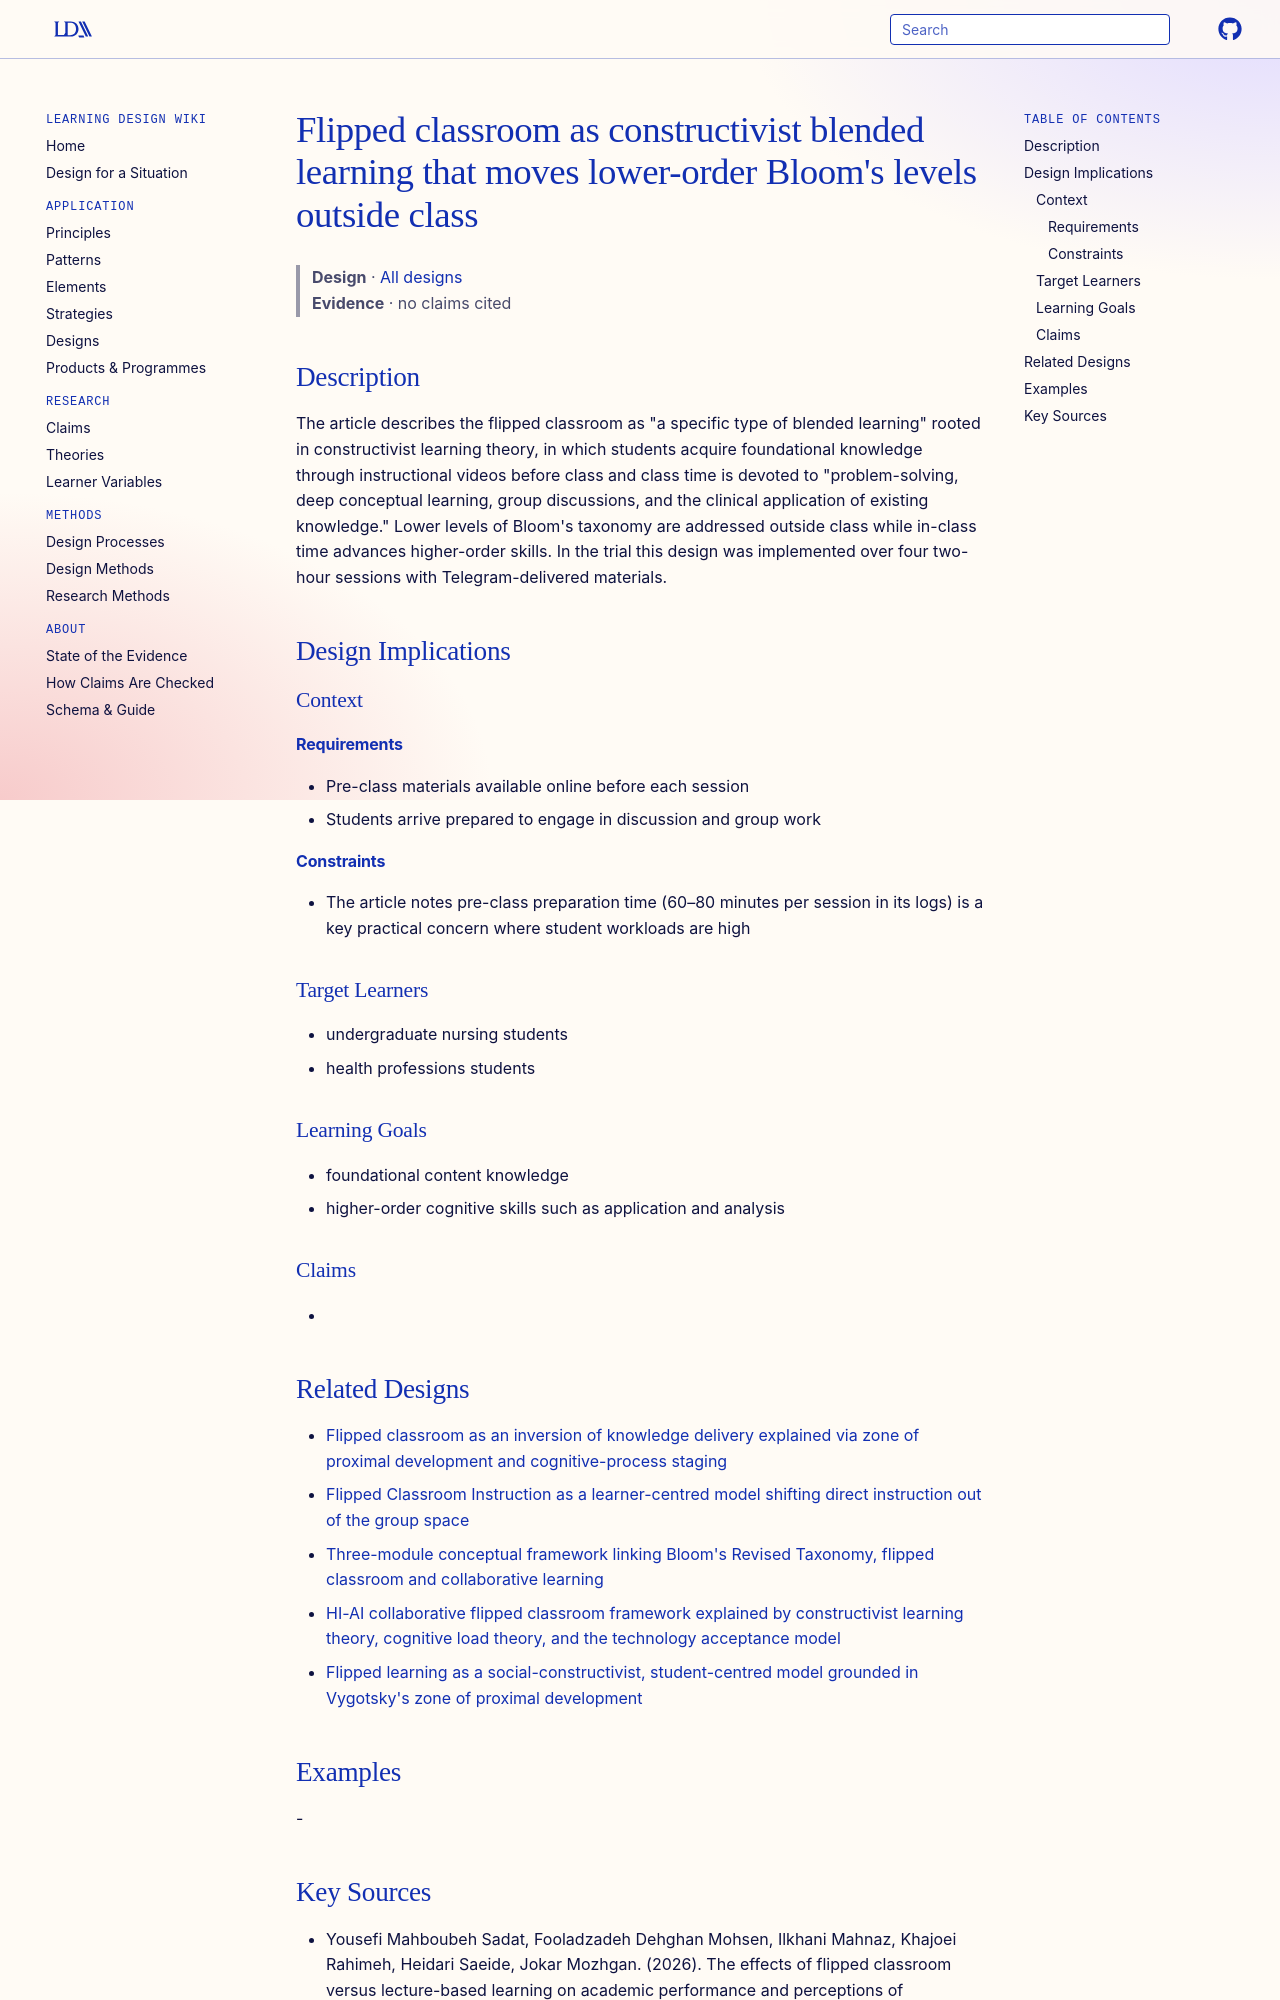

repository: Learning-Design-Alliance/learning-wiki · page: designs/flipped-classroom-constructivist-blended-model/index.html · generator: mkdocs

---
type: design
id: flipped-classroom-constructivist-blended-model
title: "Flipped classroom as constructivist blended learning that moves lower-order Bloom's levels outside class"
description: "The article describes the flipped classroom as \"a specific type of blended learning\" rooted in constructivist learning theory, in which students acquire foundational knowledge through instructional videos before class..."
status: review
generated:
  by: "process:settle-candidates"
  at: 2026-11-04
sources:
  - id: yousefi-mahboubeh-sadat-2026
    resource: "https://doi.org/10.1186/s12909-026-09746-y"
    title: "Yousefi Mahboubeh Sadat, Fooladzadeh Dehghan Mohsen, Ilkhani Mahnaz, Khajoei Rahimeh, Heidari Saeide, Jokar Mozhgan. (2026). The effects of flipped classroom versus lecture-based learning on academic performance and perceptions of classroom environment among nursing students: a randomized controlled trial. BMC Medical Education. https://doi.org/10.1186/s12909-026-09746-y"
    author: Yousefi Mahboubeh Sadat, Fooladzadeh Dehghan Mohsen, Ilkhani Mahnaz, Khajoei Rahimeh, Heidari Saeide, Jokar Mozhgan
---

# Flipped classroom as constructivist blended learning that moves lower-order Bloom's levels outside class

> **Design** · [All designs](index.md)
> **Evidence** · no claims cited

## Description
The article describes the flipped classroom as "a specific type of blended learning" rooted in constructivist learning theory, in which students acquire foundational knowledge through instructional videos before class and class time is devoted to "problem-solving, deep conceptual learning, group discussions, and the clinical application of existing knowledge." Lower levels of Bloom's taxonomy are addressed outside class while in-class time advances higher-order skills. In the trial this design was implemented over four two-hour sessions with Telegram-delivered materials.

## Design Implications

### Context
#### Requirements
- Pre-class materials available online before each session
- Students arrive prepared to engage in discussion and group work
#### Constraints
- The article notes pre-class preparation time (60–80 minutes per session in its logs) is a key practical concern where student workloads are high

### Target Learners
- undergraduate nursing students
- health professions students

### Learning Goals
- foundational content knowledge
- higher-order cognitive skills such as application and analysis

### Claims
- 

## Related Designs

- [Flipped classroom as an inversion of knowledge delivery explained via zone of proximal development and cognitive-process staging](fc-inversion-zpd-account.md)
- [Flipped Classroom Instruction as a learner-centred model shifting direct instruction out of the group space](flipped-classroom-instruction-model.md)
- [Three-module conceptual framework linking Bloom's Revised Taxonomy, flipped classroom and collaborative learning](bloom-flipped-collaborative-framework.md)
- [HI-AI collaborative flipped classroom framework explained by constructivist learning theory, cognitive load theory, and the technology acceptance model](hi-ai-collaborative-flipped-framework.md)
- [Flipped learning as a social-constructivist, student-centred model grounded in Vygotsky's zone of proximal development](flipped-learning-social-constructivist-zpd-framework.md)

## Examples
-
